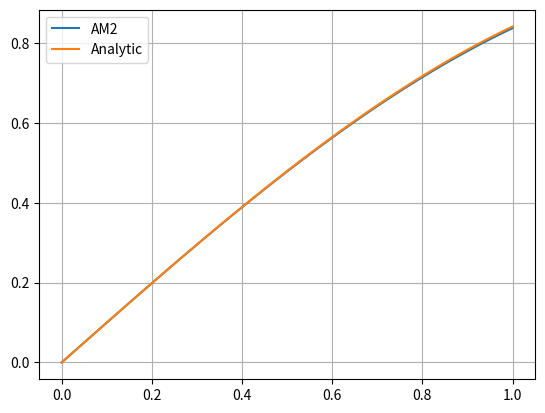

Write Python code to recreate this figure.
# 02.11.2023
import numpy as np
import matplotlib.pyplot as plt


def analytic(t):
    return np.sin(t)

def Euler(t = np.linspace(0, 1, 100), u0 = 0, v0 = 1, plotting = False, re = False):
    
    # defining arrays and variables
    dt = t[1] - t[0]
    u = np.zeros(len(t))
    v = np.zeros(len(t))
    E = np.zeros(len(t))
    u[0] = u0
    v[0] = v0
    E[0] = u0 ** 2 + v0 ** 2
    
    for i in range(1, len(t)):
        v[i] = (v[i-1] - u[i-1] * dt) / (dt ** 2 + 1)
        u[i] = (v[i-1] - v[i]) / dt
        E[i] = u[i] ** 2 + v[i] ** 2
    
    if plotting:
        plt.plot(t, u, label = 'Euler')
        plt.plot(t, analytic(t), label = 'Analytic')
        plt.plot(t, E, label = 'Energy')
        plt.grid()
        plt.legend()
        plt.show()
        
    if re:
        return t, u, v, E
    
def iterate_Euler(num_of_samples = np.logspace(5, 10, 6, base=2, dtype=int)):
    # repeating Euler method for a range of step sizes
    errors = np.array([])
    for num in num_of_samples:
        t_, u, v_, E_ = Euler(t = np.linspace(0, 1, num), re=True)
        errors = np.append(errors, np.var(u - analytic(t_)))
    plt.loglog(num_of_samples, errors, 'x', label='Euler error (log)')  # straight line, suggest 1st order method
    plt.show()
    plt.plot(num_of_samples, errors, 'x', label='Euler error (linear)')
    plt.show()
    
# Euler(plotting=True)

# now trying using different step sizes
# iterate_Euler()




# part b, implicit Euler
def implicit_Euler(t = np.linspace(0, 1, 100), u0 = 0, v0 = 1, plotting = False, re = False):
    
    # defining arrays and variables
    dt = t[1] - t[0]
    u = np.zeros(len(t))
    v = np.zeros(len(t))
    E = np.zeros(len(t))
    u[0] = u0
    v[0] = v0
    E[0] = u0 ** 2 + v0 ** 2
    A = np.array([[0 , 1], [-1, 0]])    # update matrix specific to this problem
    G = np.linalg.inv(np.identity(2) - dt * A)    # update matrix specific to this problem, time independent so only need to be calculated once
    
    for i in range(1, len(t)):
        u[i], v[i] = np.dot(G, np.array([u[i-1], v[i-1]]))    # update u and v using the update matrix
        E[i] = u[i] ** 2 + v[i] ** 2
        
    if plotting:
        plt.plot(t, u, label = 'Euler')
        plt.plot(t, analytic(t), label = 'Analytic')
        plt.plot(t, E, label = 'Energy')
        plt.grid()
        plt.legend()
        plt.show()
        
    if re:
        return t, u, v, E 

def iterate_Euler_implicity_and_explicit(num_of_samples = np.logspace(5, 10, 6, base=2, dtype=int)):
    # repeating Euler method for a range of step sizes
    errors_implicit = np.array([])
    errors_explicit = np.array([])
    for num in num_of_samples:
        t_, u, v_, E_ = Euler(t = np.linspace(0, 1, num), re=True)
        errors_explicit = np.append(errors_explicit, np.var(u - analytic(t_)))
        t_, u, v_, E_ = implicit_Euler(t = np.linspace(0, 1, num), re=True)
        errors_implicit = np.append(errors_implicit, np.var(u - analytic(t_)))
    plt.loglog(num_of_samples, errors_explicit, 'x', label='Explicit Euler error (log)')  # straight line, suggest 1st order method
    plt.loglog(num_of_samples, errors_implicit, 'o', label='Implicit Euler error (log)')  # straight line, suggest 1st order method
    plt.legend()
    plt.show()
    plt.plot(num_of_samples, errors_explicit, 'x',label='Explicit Euler error (linear)')
    plt.plot(num_of_samples, errors_implicit, 'o', label='Implicit Euler error (linear)')
    plt.legend()
    plt.show()


# implicit_Euler(plotting=True)

# iterate_Euler_implicity_and_explicit()    # the points overlap exactly, as one might expected



# part c, using 'perfect' steps derived from analytic solution to check rounding errors

def perfect_Euler(t = np.linspace(0, 1, 100), u0 = 0, v0 = 1, plotting = False, re = False):
        
    # defining arrays and variables
    dt = t[1] - t[0]
    u = np.zeros(len(t))
    v = np.zeros(len(t))
    E = np.zeros(len(t))
    u[0] = u0
    v[0] = v0
    E[0] = u0 ** 2 + v0 ** 2

    for i in range(1, len(t)):
        u[i] = u[i-1] * np.cos(dt) + v[i-1] * np.sin(dt)
        v[i] = v[i-1] * np.cos(dt) - u[i-1] * np.sin(dt)
        E[i] = u[i] ** 2 + v[i] ** 2
        
    if plotting:
        plt.plot(t, u, label = 'Perfect Euler')
        plt.plot(t, analytic(t), label = 'Analytic')
        plt.plot(t, E, label = 'Energy')
        plt.grid()
        plt.legend()
        plt.show()
        
    if re:
        return t, u, v, E 

def iterate_perfect_Euler(num_of_samples = np.logspace(3, 11, 9, base=2, dtype=int)):
    # repeating the perfect Euler method for a range of step sizes
    errors = np.array([])
    for num in num_of_samples:
        t_, u, v_, E_ = perfect_Euler(t = np.linspace(0, 1, num), re=True)
        errors = np.append(errors, np.var(u - analytic(t_)))
    plt.plot(num_of_samples, errors, 'x', label='perfect Euler error, only rounding errors')
    plt.legend()
    plt.show()

# perfect_Euler(plotting=True)

# iterate_perfect_Euler()    # the error generally gets worse, but are random



# part d, trying 2nd order methods, and checking if can approach rounding error limit (the process with check that they are 2nd order)
def HOT2(t = np.linspace(0, 1, 100), u0 = 0, v0 = 1, plotting = False, re = False):
    
    # defining arrays and variables
    dt = t[1] - t[0]
    u = np.zeros(len(t))
    v = np.zeros(len(t))
    u[0] = u0
    v[0] = v0

    for i in range(1, len(t)):
        u[i] = u[i-1] + v[i-1] * dt - 1/2 * u[i-1] * dt ** 2
        v[i] = v[i-1] - u[i-1] * dt - 1/2 * v[i-1] * dt ** 2
        
    if plotting:
        plt.plot(t, u, label = 'HOT2')
        plt.plot(t, analytic(t), label = 'Analytic')
        plt.grid()
        plt.legend()
        plt.show()
        
    if re:
        return t, u, v

def AB2(t = np.linspace(0, 1, 100), u0 = 0, v0 = 1, plotting = False, re = False):
    
    # defining arrays and variables
    dt = t[1] - t[0]
    u = np.zeros(len(t))
    v = np.zeros(len(t))
    u[0] = u0
    v[0] = v0
    u[1] = u[0] * np.cos(dt) + v[0] * np.sin(dt)
    v[1] = v[0] * np.cos(dt) - u[0] * np.sin(dt)

    for i in range(2, len(t)):
        u[i] = u[i-1] + 1/2 * (3 * v[i-1] - v[i-2]) * dt
        v[i] = v[i-1] - 1/2 * (3 * u[i-1] - u[i-2]) * dt
        
    if plotting:
        plt.plot(t, u, label = 'AB2')
        plt.plot(t, analytic(t), label = 'Analytic')
        plt.grid()
        plt.legend()
        plt.show()
        
    if re:
        return t, u, v
    
def AM2(t = np.linspace(0, 1, 100), u0 = 0, v0 = 1, plotting = False, re = False):
    
    # defining arrays and variables
    dt = t[1] - t[0]
    u = np.zeros(len(t))
    v = np.zeros(len(t))
    u[0] = u0
    v[0] = v0
    t_plus = 1 + dt ** 2 / 2
    t_minus = 1 - dt ** 2 / 2
    G = np.array([[t_minus, dt], [-dt, t_minus]]) / t_plus   # update matrix specific to this problem, time independent so only need to be calculated once, calculated by hand

    for i in range(1, len(t)):
        u[i], v[i] = np.dot(G, np.array([u[i-1], v[i-1]]))    # update u and v using the update matrix
        
    if plotting:
        plt.plot(t, u, label = 'AM2')
        plt.plot(t, analytic(t), label = 'Analytic')
        plt.grid()
        plt.legend()
        plt.show()
        
    if re:
        return t, u, v
    
def RK2(t = np.linspace(0, 1, 100), u0 = 0, v0 = 1, alpha=1/2, plotting = False, re = False):
    
    # defining arrays and variables
    dt = t[1] - t[0]
    u = np.zeros(len(t))
    v = np.zeros(len(t))
    u[0] = u0
    v[0] = v0
    t_plus = 1 + dt ** 2 / 2
    t_minus = 1 - dt ** 2 / 2
    G = np.array([[t_minus, dt], [-dt, t_minus]]) / t_plus   # update matrix specific to this problem, time independent so only need to be calculated once, calculated by hand

    for i in range(1, len(t)):
        u[i], v[i] = np.dot(G, np.array([u[i-1], v[i-1]]))    # update u and v using the update matrix
        
    if plotting:
        plt.plot(t, u, label = 'RK2')
        plt.plot(t, analytic(t), label = 'Analytic')
        plt.grid()
        plt.legend()
        plt.show()
        
    if re:
        return t, u, v
    
AM2(plotting=True)